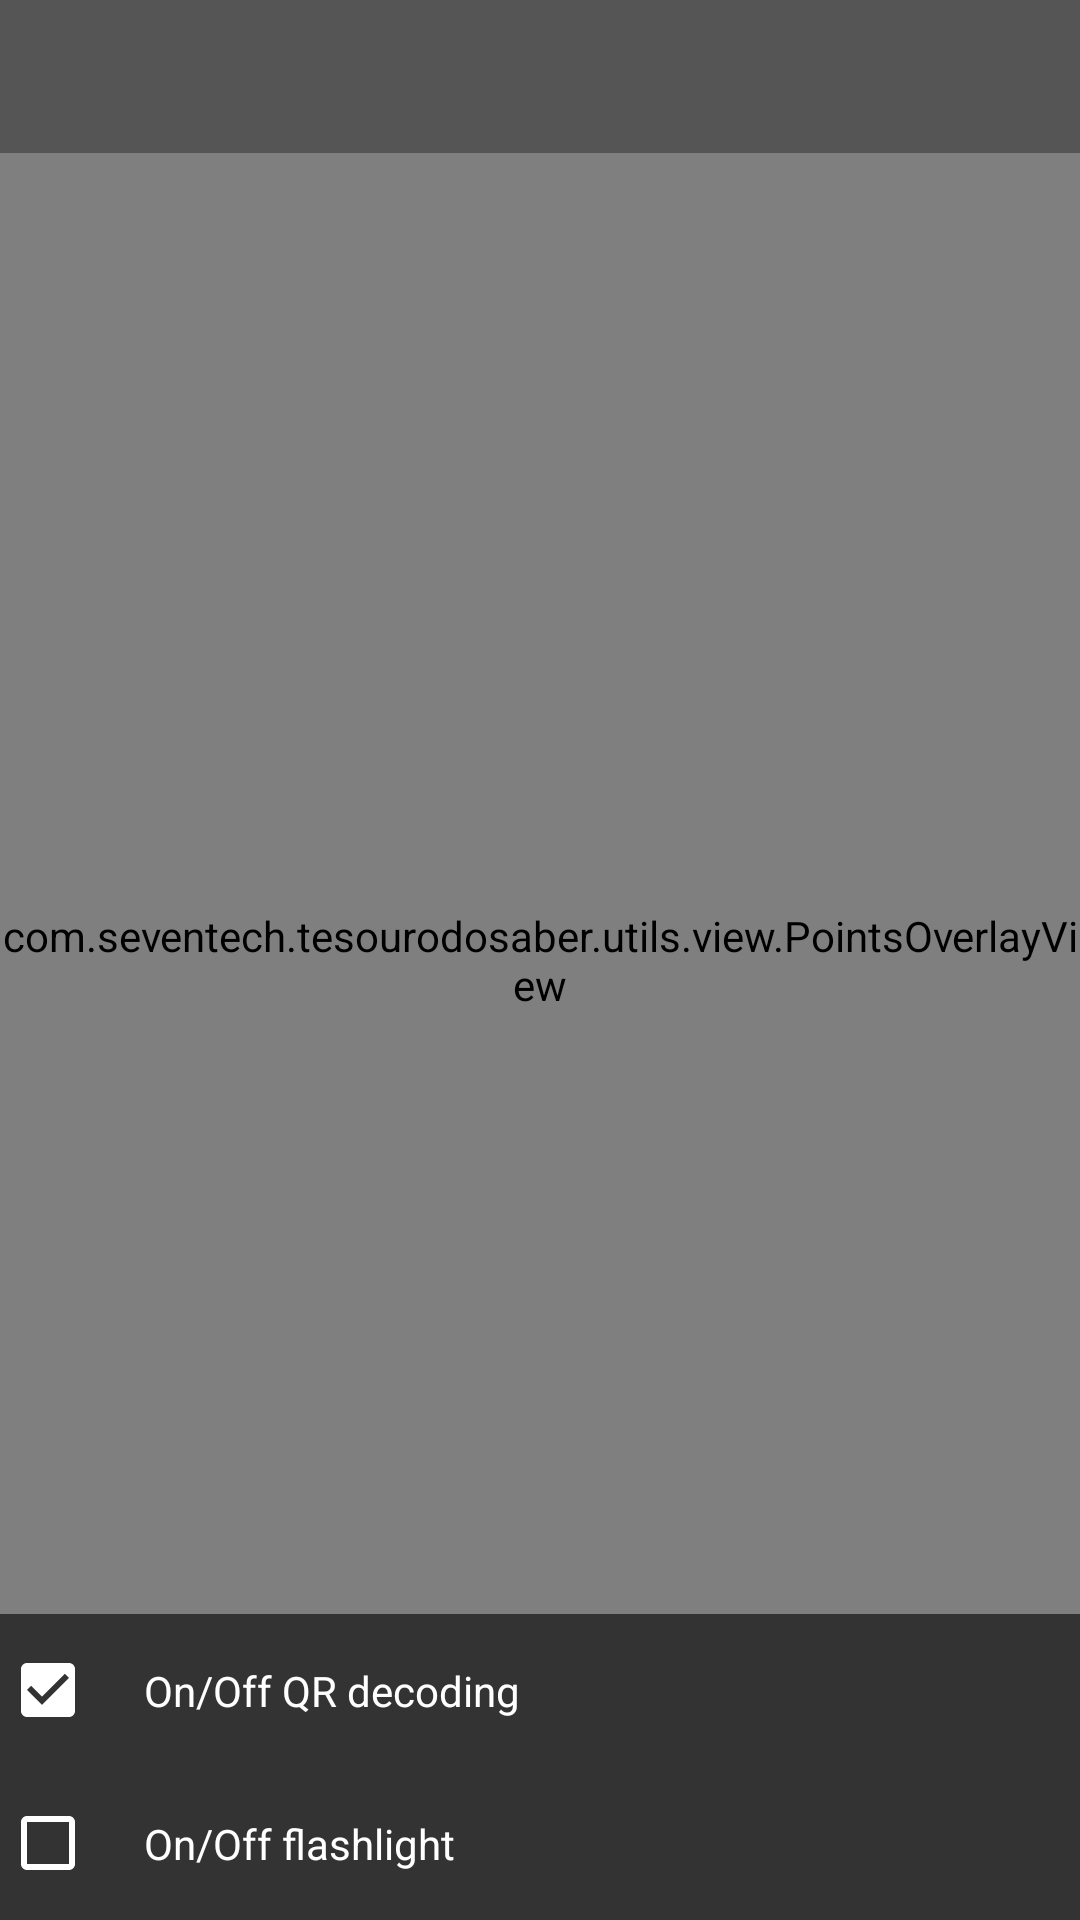

Here is an Android app screen rendered from its layout file. Give the layout XML and the strings, colors and styles it references.
<!-- AndroidManifest.xml: activity theme AppTheme.NoActionBar -->
<!-- res/layout/fragment_qrcode_decoder.xml -->
<?xml version="1.0" encoding="utf-8"?>
<RelativeLayout xmlns:android="http://schemas.android.com/apk/res/android"
    xmlns:tools="http://schemas.android.com/tools"
    android:layout_width="match_parent"
    android:layout_height="match_parent"
    >

    <com.dlazaro66.qrcodereaderview.QRCodeReaderView
        android:id="@+id/qrdecoderview"
        android:layout_width="match_parent"
        android:layout_height="match_parent"
        android:layout_alignParentLeft="true"
        android:layout_alignParentTop="true"
        />

    <com.seventech.tesourodosaber.utils.view.PointsOverlayView
        android:id="@+id/points_overlay_view"
        android:layout_width="match_parent"
        android:layout_height="match_parent"
        />

    <TextView
        android:background="#55000000"
        android:id="@+id/result_text_view"
        android:layout_width="match_parent"
        android:gravity="center"
        android:layout_height="wrap_content"
        android:layout_alignParentTop="true"
        android:layout_centerHorizontal="true"
        android:padding="16dp"
        android:textSize="14sp"
        android:textColor="#ffffff"
        />

    <CheckBox
        android:background="#99000000"
        android:layout_width="match_parent"
        android:layout_height="wrap_content"
        android:text="On/Off flashlight"
        android:layout_alignParentBottom="true"
        android:textSize="14sp"
        android:padding="16dp"
        android:textColor="#ffffff"
        android:id="@+id/flashlight_checkbox"
        android:checked="false"
        />

    <CheckBox
        android:background="#99000000"
        android:layout_width="match_parent"
        android:layout_height="wrap_content"
        android:text="On/Off QR decoding"
        android:layout_above="@+id/flashlight_checkbox"
        android:textSize="14sp"
        android:padding="16dp"
        android:textColor="#ffffff"
        android:id="@+id/enable_decoding_checkbox"
        android:checked="true"
        />

</RelativeLayout>
<!-- resources referenced by this layout -->
<resources>
  <style name="AppTheme.NoActionBar">
          <item name="windowActionBar">false</item>
          <item name="windowNoTitle">true</item>
      </style>
</resources>
